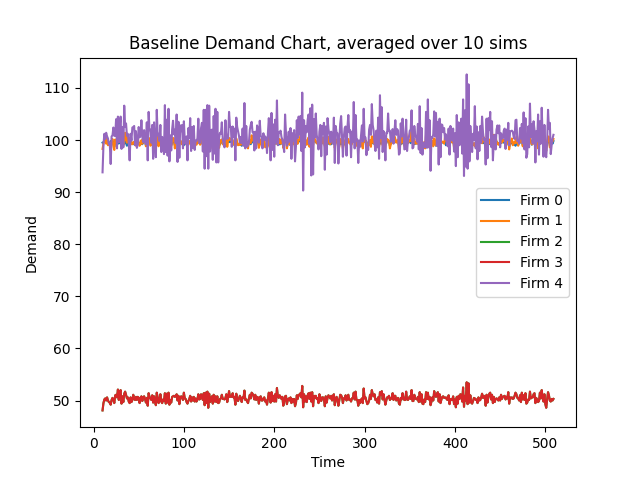

The file beside this chart, header and first rows:
Time, 10, 11, 12, 13, 14, 15, 16, 17, 18, 19, 20, 21, 22, 23, 24, 25, 26, 27, 28, 29, 30, 31, 32
Firm 0, 99, 99, 99, 99, 99, 99, 99, 99, 99, 99, 99, 99, 99, 98, 99, 99, 99, 99, 99, 99, 99, 99, 99
Firm 1, 98, 99, 99, 100, 99, 100, 99, 99, 99, 99, 99, 100, 98, 98, 100, 99, 99, 100, 99, 100, 100, 99, 100
Firm 2, 48, 49, 50, 50, 50, 50, 50, 49, 49, 49, 50, 50, 50, 49, 51, 51, 50, 52, 50, 51, 52, 49, 50
Firm 3, 48, 49, 50, 50, 50, 50, 50, 49, 49, 49, 50, 50, 50, 49, 51, 51, 50, 52, 50, 51, 52, 49, 50
Firm 4, 93, 99, 101, 100, 101, 100, 100, 99, 99, 95, 100, 100, 102, 100, 100, 104, 98, 104, 99, 102, 104, 98, 102
